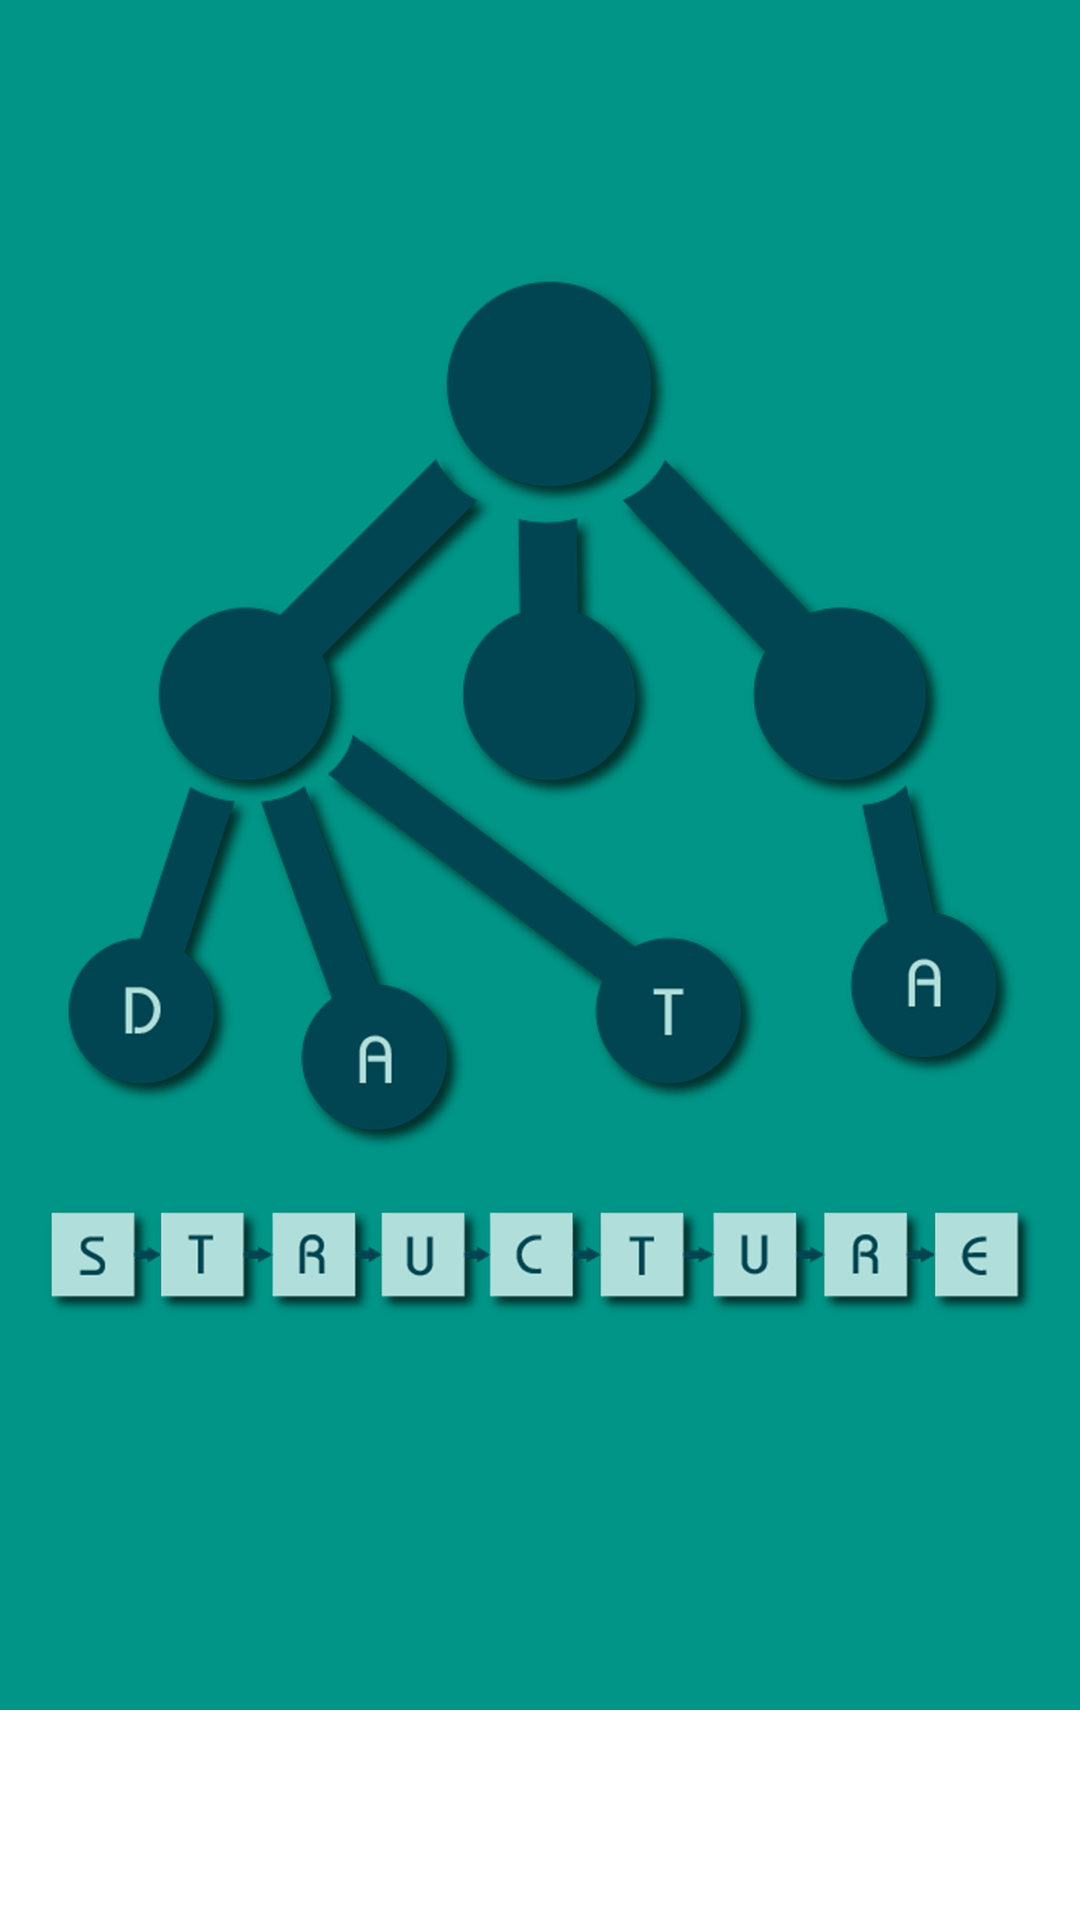

Reconstruct the res/layout file that produces this screen, plus the resources it refers to.
<!-- AndroidManifest.xml: application theme AppTheme -->
<!-- res/layout/activity_splash.xml -->
<?xml version="1.0" encoding="utf-8"?>
<LinearLayout
    xmlns:android="http://schemas.android.com/apk/res/android"
    android:layout_width="match_parent"
    android:layout_height="match_parent"
    android:background="@drawable/ic_splash"
    android:orientation="vertical">

    <LinearLayout
        android:layout_width="match_parent"
        android:layout_height="match_parent">
        <LinearLayout
            android:layout_width="match_parent"
            android:layout_height="70dp"
            android:layout_gravity="bottom"
            android:padding="10dp"
            android:background="@color/md_white_1000">
            <ImageView
                android:layout_width="match_parent"
                android:layout_height="50dp"
                android:layout_weight="1"
                android:src="@drawable/logo_diet" />
            <ImageView
                android:layout_width="wrap_content"
                android:layout_height="50dp"
                android:layout_weight="2"
                android:paddingRight="10dp"
                android:src="@drawable/logo_aswdc" />
        </LinearLayout>
    </LinearLayout>

</LinearLayout>
<!-- resources referenced by this layout -->
<resources>
  <color name="md_white_1000">#ffffff</color>
  <!-- drawable ic_splash: png bitmap (drawable, 183063 bytes) -->
  <style name="AppTheme" parent="Theme.AppCompat.Light.DarkActionBar">
  
          <item name="colorPrimary">@color/colorPrimary</item>
          <item name="colorPrimaryDark">@color/colorPrimaryDark</item>
          <item name="colorAccent">@color/colorAccent</item>
      </style>
  <color name="colorPrimary">#009688</color>
  <color name="colorPrimaryDark">#00796B</color>
  <color name="colorAccent">#9E9E9E</color>
</resources>
